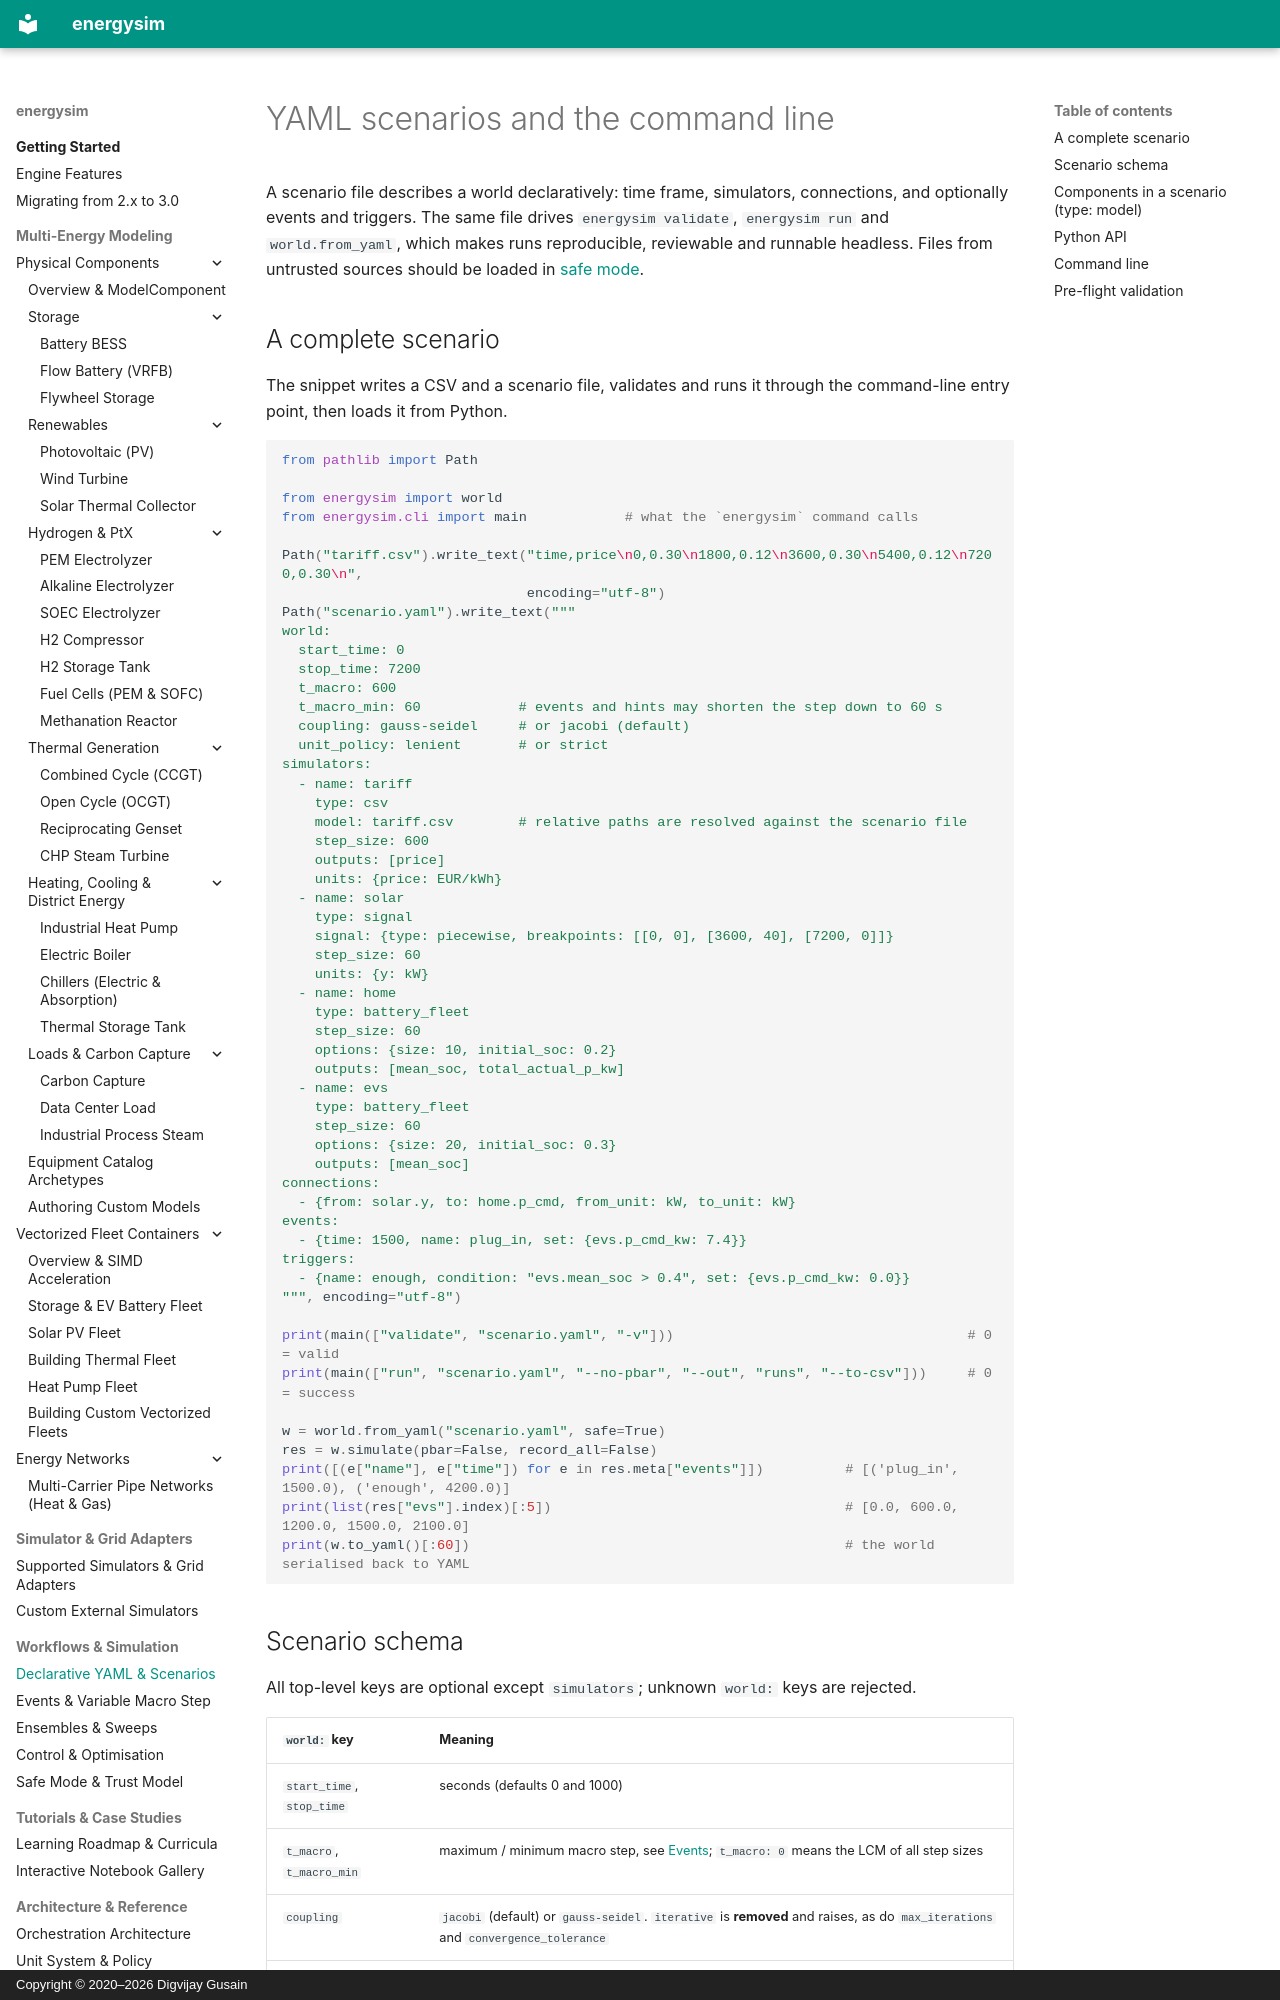

repository: dgusain1/energysim · page: yaml-cli/index.html · generator: mkdocs · copyright: Copyright © 2020–2026 Digvijay Gusain

# YAML scenarios and the command line

A scenario file describes a world declaratively: time frame, simulators, connections, and optionally events and
triggers. The same file drives `energysim validate`, `energysim run` and `world.from_yaml`, which makes runs
reproducible, reviewable and runnable headless. Files from untrusted sources should be loaded in
[safe mode](safe-mode.md).

## A complete scenario

The snippet writes a CSV and a scenario file, validates and runs it through the command-line entry point, then loads
it from Python.

```python
from pathlib import Path

from energysim import world
from energysim.cli import main            # what the `energysim` command calls

Path("tariff.csv").write_text("time,price\n0,0.30\n1800,0.12\n3600,0.30\n5400,0.12\n7200,0.30\n",
                              encoding="utf-8")
Path("scenario.yaml").write_text("""
world:
  start_time: 0
  stop_time: 7200
  t_macro: 600
  t_macro_min: 60            # events and hints may shorten the step down to 60 s
  coupling: gauss-seidel     # or jacobi (default)
  unit_policy: lenient       # or strict
simulators:
  - name: tariff
    type: csv
    model: tariff.csv        # relative paths are resolved against the scenario file
    step_size: 600
    outputs: [price]
    units: {price: EUR/kWh}
  - name: solar
    type: signal
    signal: {type: piecewise, breakpoints: [[0, 0], [3600, 40], [7200, 0]]}
    step_size: 60
    units: {y: kW}
  - name: home
    type: battery_fleet
    step_size: 60
    options: {size: 10, initial_soc: 0.2}
    outputs: [mean_soc, total_actual_p_kw]
  - name: evs
    type: battery_fleet
    step_size: 60
    options: {size: 20, initial_soc: 0.3}
    outputs: [mean_soc]
connections:
  - {from: solar.y, to: home.p_cmd, from_unit: kW, to_unit: kW}
events:
  - {time: 1500, name: plug_in, set: {evs.p_cmd_kw: 7.4}}
triggers:
  - {name: enough, condition: "evs.mean_soc > 0.4", set: {evs.p_cmd_kw: 0.0}}
""", encoding="utf-8")

print(main(["validate", "scenario.yaml", "-v"]))                                    # 0 = valid
print(main(["run", "scenario.yaml", "--no-pbar", "--out", "runs", "--to-csv"]))     # 0 = success

w = world.from_yaml("scenario.yaml", safe=True)
res = w.simulate(pbar=False, record_all=False)
print([(e["name"], e["time"]) for e in res.meta["events"]])          # [('plug_in', 1500.0), ('enough', 4200.0)]
print(list(res["evs"].index)[:5])                                    # [0.0, 600.0, 1200.0, 1500.0, 2100.0]
print(w.to_yaml()[:60])                                              # the world serialised back to YAML
```
